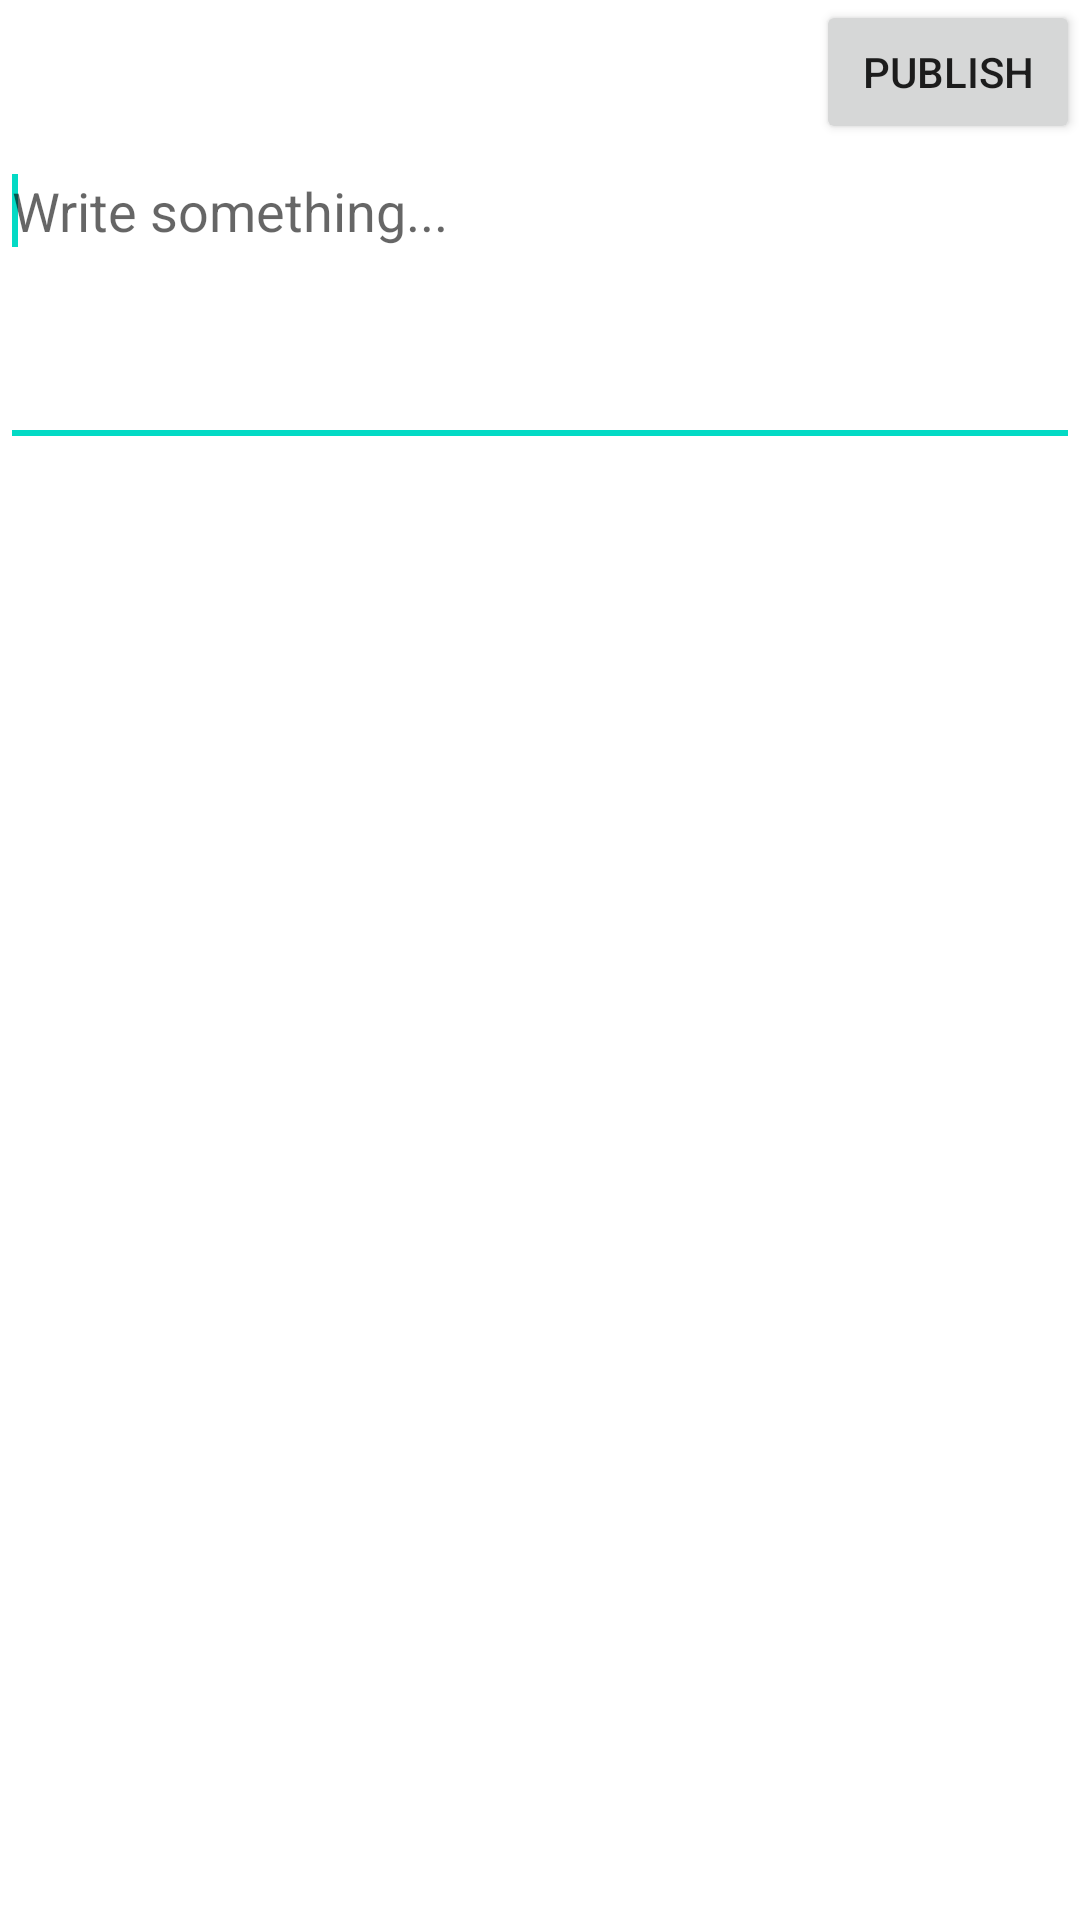

This screen was rendered from an Android layout file. Write that file and the resources it references.
<!-- AndroidManifest.xml: application theme Theme.FirebaseTemplate -->
<!-- res/layout/fragment_new_post.xml -->
<?xml version="1.0" encoding="utf-8"?>
<ScrollView xmlns:android="http://schemas.android.com/apk/res/android"
    xmlns:tools="http://schemas.android.com/tools"
    android:layout_width="match_parent"
    android:layout_height="match_parent"
    tools:context=".NewPostFragment">

    <LinearLayout
        android:layout_width="match_parent"
        android:layout_height="wrap_content"
        android:orientation="vertical">
        <Button
            android:id="@+id/publicar"
            android:layout_width="wrap_content"
            android:layout_height="wrap_content"
            android:text="Publish"
            android:layout_gravity="end"/>
        <EditText
            android:id="@+id/contenido"
            android:layout_width="match_parent"
            android:layout_height="wrap_content"
            android:hint="Write something..."
            android:textSize="18sp"
            android:lines="4"
            android:gravity="top|left">
            <requestFocus />
        </EditText>

        <ImageView
            android:id="@+id/previsualizacion"
            android:layout_width="200dp"
            android:layout_height="200dp"
            android:layout_gravity="center"
            android:src="@drawable/ic_baseline_add_a_photo_24"/>
    </LinearLayout>

</ScrollView>
<!-- resources referenced by this layout -->
<resources>
  <style name="Theme.FirebaseTemplate" parent="Theme.MaterialComponents.DayNight.DarkActionBar">
          
          <item name="colorPrimary">@color/purple_500</item>
          <item name="colorPrimaryVariant">@color/purple_700</item>
          <item name="colorOnPrimary">@color/white</item>
          
          <item name="colorSecondary">@color/teal_200</item>
          <item name="colorSecondaryVariant">@color/teal_700</item>
          <item name="colorOnSecondary">@color/black</item>
          
          <item name="android:statusBarColor" tools:targetApi="l">?attr/colorPrimaryVariant</item>
          
          <item name="windowActionBar">false</item>
          <item name="windowNoTitle">true</item>
      </style>
  <!-- not gathered from this repository: default colours our renderer supplied (Android Studio template values) -->
  <color name="purple_500">#FF6200EE</color>
  <color name="purple_700">#FF3700B3</color>
  <color name="teal_200">#FF03DAC5</color>
  <color name="teal_700">#FF018786</color>
  <color name="black">#FF000000</color>
  <color name="white">#FFFFFFFF</color>
</resources>
